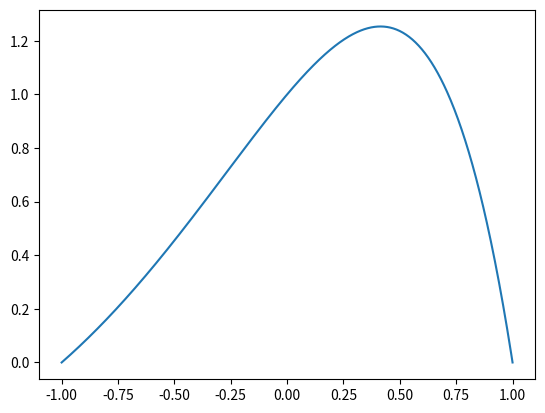

Write Python code to recreate this figure. (Note: this script raises an exception after producing the figure.)
#!/usr/bin/env python3
#
# Demo to show piecewise linear finite element solver for BVP
#     [(2+x) u']' + 11xu = -e^x (12x^3 + 7x^2 + 1), -1<x<1
#     u(-1) = u(1) = 0
# using various non-uniform meshes.
#
# [redacted]
# [redacted]
# [redacted]

# imports
import numpy
import matplotlib.pyplot as plt

### utility functions ###

def partition(a, b, n):
    """
    Utility routine to construct the non-uniform partition, t, for the
    interval [a,b] using (n+1) nodes.  For convenience I just use the
    Chebyshev nodes of the second kind.  Returns t as a column vector.
    """
    return ((a+b)/2 - (b-a)/2*numpy.cos(numpy.linspace(0,n,n+1)*numpy.pi/n))

def stiffness_matrix(c, t):
    """
    Utility routine to construct the stiffness matrix, K, based on the
    coefficient function c(x) and partition t.  This matrix includes rows
    for the boundary nodes.
    """
    Ke = numpy.array([[1, -1], [-1, 1]], dtype=float)
    n = t.size-1
    h = t[1:]-t[:-1]
    cvals = c(t)
    cavg = 0.5*(cvals[1:]+cvals[:-1])
    K = numpy.zeros((n+1,n+1), dtype=float)
    K[1,1] = cavg[0]/h[0]
    K[n-1,n-1] = cavg[n-1]/h[n-1]
    for i in range(2,n):
        K[i-1:i+1,i-1:i+1] += (cavg[i-1]/h[i-1])*Ke
    return K

def mass_matrix(s, t):
    """
    Utility routine to construct the mass matrix, M, based on the
    coefficient function s(x) and partition t.  This matrix includes rows
    for the boundary nodes.
    """
    Me = (1.0/6.0)*numpy.array([[2, 1], [1, 2]], dtype=float)
    n = t.size-1
    h = t[1:]-t[:-1]
    svals = s(t)
    savg = 0.5*(svals[1:]+svals[:-1])
    M = numpy.zeros((n+1,n+1), dtype=float)
    M[1,1] = savg[0]*h[0]/3
    M[n-1,n-1] = savg[n-1]*h[n-1]/3
    for i in range(2,n):
        M[i-1:i+1,i-1:i+1] += (savg[i-1]*h[i-1])*Me
    return M

def rhs_vector(f, t):
    """
    Utility routine to construct the right-hand side vector, b, based on the
    forcing function f(x) and partition t.  This vector includes entries
    for the boundary nodes.
    """
    fe = 0.5*numpy.array([1, 1], dtype=float)
    n = t.size-1
    h = t[1:]-t[:-1]
    fvals = f(t)
    favg = 0.5*(fvals[1:]+fvals[:-1])
    r = numpy.zeros(n+1)
    r[1] = favg[0]*h[0]/2
    r[n-1] = favg[n-1]*h[n-1]/2
    for i in range(2,n):
        r[i-1:i+1] += (favg[i-1]*h[i-1])*fe
    return r

def enforce_boundary(A,r):
    """
    Utility routine to enforce the homogeneous Dirichlet boundary conditions on
    the linear system encoded in the matrix A and right-hand side vector r.
    This routine assumes that the inputs include placeholder rows for these
    conditions.
    """
    A[0,:] = 0*A[0,:]
    A[-1,:] = 0*A[-1,:]
    A[0,0] = numpy.max(numpy.abs(numpy.diag(A)))
    A[-1,-1] = numpy.max(numpy.abs(numpy.diag(A)))
    r[0] = 0
    r[-1] = 0
    return [A, r]


### main script ###

# set numbers of intervals for tests
nvals = [10, 20, 40, 80, 160, 320]

# setup problem, analytical solution, etc
a = -1.0
b = 1.0
def c(x):
    return (-(2.0+x))
def s(x):
    return (11.0*x)
def f(x):
    return (-numpy.exp(x)*(12*x**3 + 7*x**2 + 1))
def utrue(x):
    return (numpy.exp(x)*(1-x**2))

# initialize plots
plt.figure(1)
x = numpy.linspace(a,b,1000)
plt.plot(x, utrue(x), label='$\hat{u}(x)$')

# initialize 'current' mesh size and error norm
h_cur = 1.0
e_cur = 1.0

# loop over partition sizes
for n in nvals:

    # get partition
    t  = partition(a, b, n)

    # construct linear system
    K = stiffness_matrix(c, t)
    M = mass_matrix(s, t)
    r = rhs_vector(f, t)
    A, r = enforce_boundary(K+M, r)

    # solve linear system, compute error and h
    u = numpy.linalg.solve(A, r)
    e = numpy.abs(u-utrue(t))
    e_old = e_cur
    e_cur = numpy.linalg.norm(e,numpy.Inf)
    h_old = h_cur
    h_cur = numpy.max(t[1:]-t[:-1])

    # update plots
    plt.figure(1)
    plt.plot(t, u, label=('$u_{%i}(x)$' % (n)))
    plt.figure(2)
    plt.semilogy(t, e, label=('$|\hat{u}-u_{%i}|$' % (n)))

    # output current error norm and estimated convergence rate
    if (n > nvals[0]):
        print('n = %3i,  h = %.2e, ||error|| = %.2e,  conv. rate = %.2f' %
              (n, h_cur, e_cur, numpy.log(e_cur/e_old)/numpy.log(h_cur/h_old)))
    else:
        print('n = %3i,  h = %.2e, ||error|| = %.2e' % (n, h_cur, e_cur))


# finalize plots
plt.figure(1)
plt.xlabel('$x$')
plt.ylabel('$u(x)$')
plt.legend()
plt.title('P1 FEM Approximations')

plt.figure(2)
plt.xlabel('$x$')
plt.ylabel('$|\hat{u}(x) - u(x)|$')
plt.legend()
plt.title('P1 FEM Approximation Error')

plt.show()

# end of script
